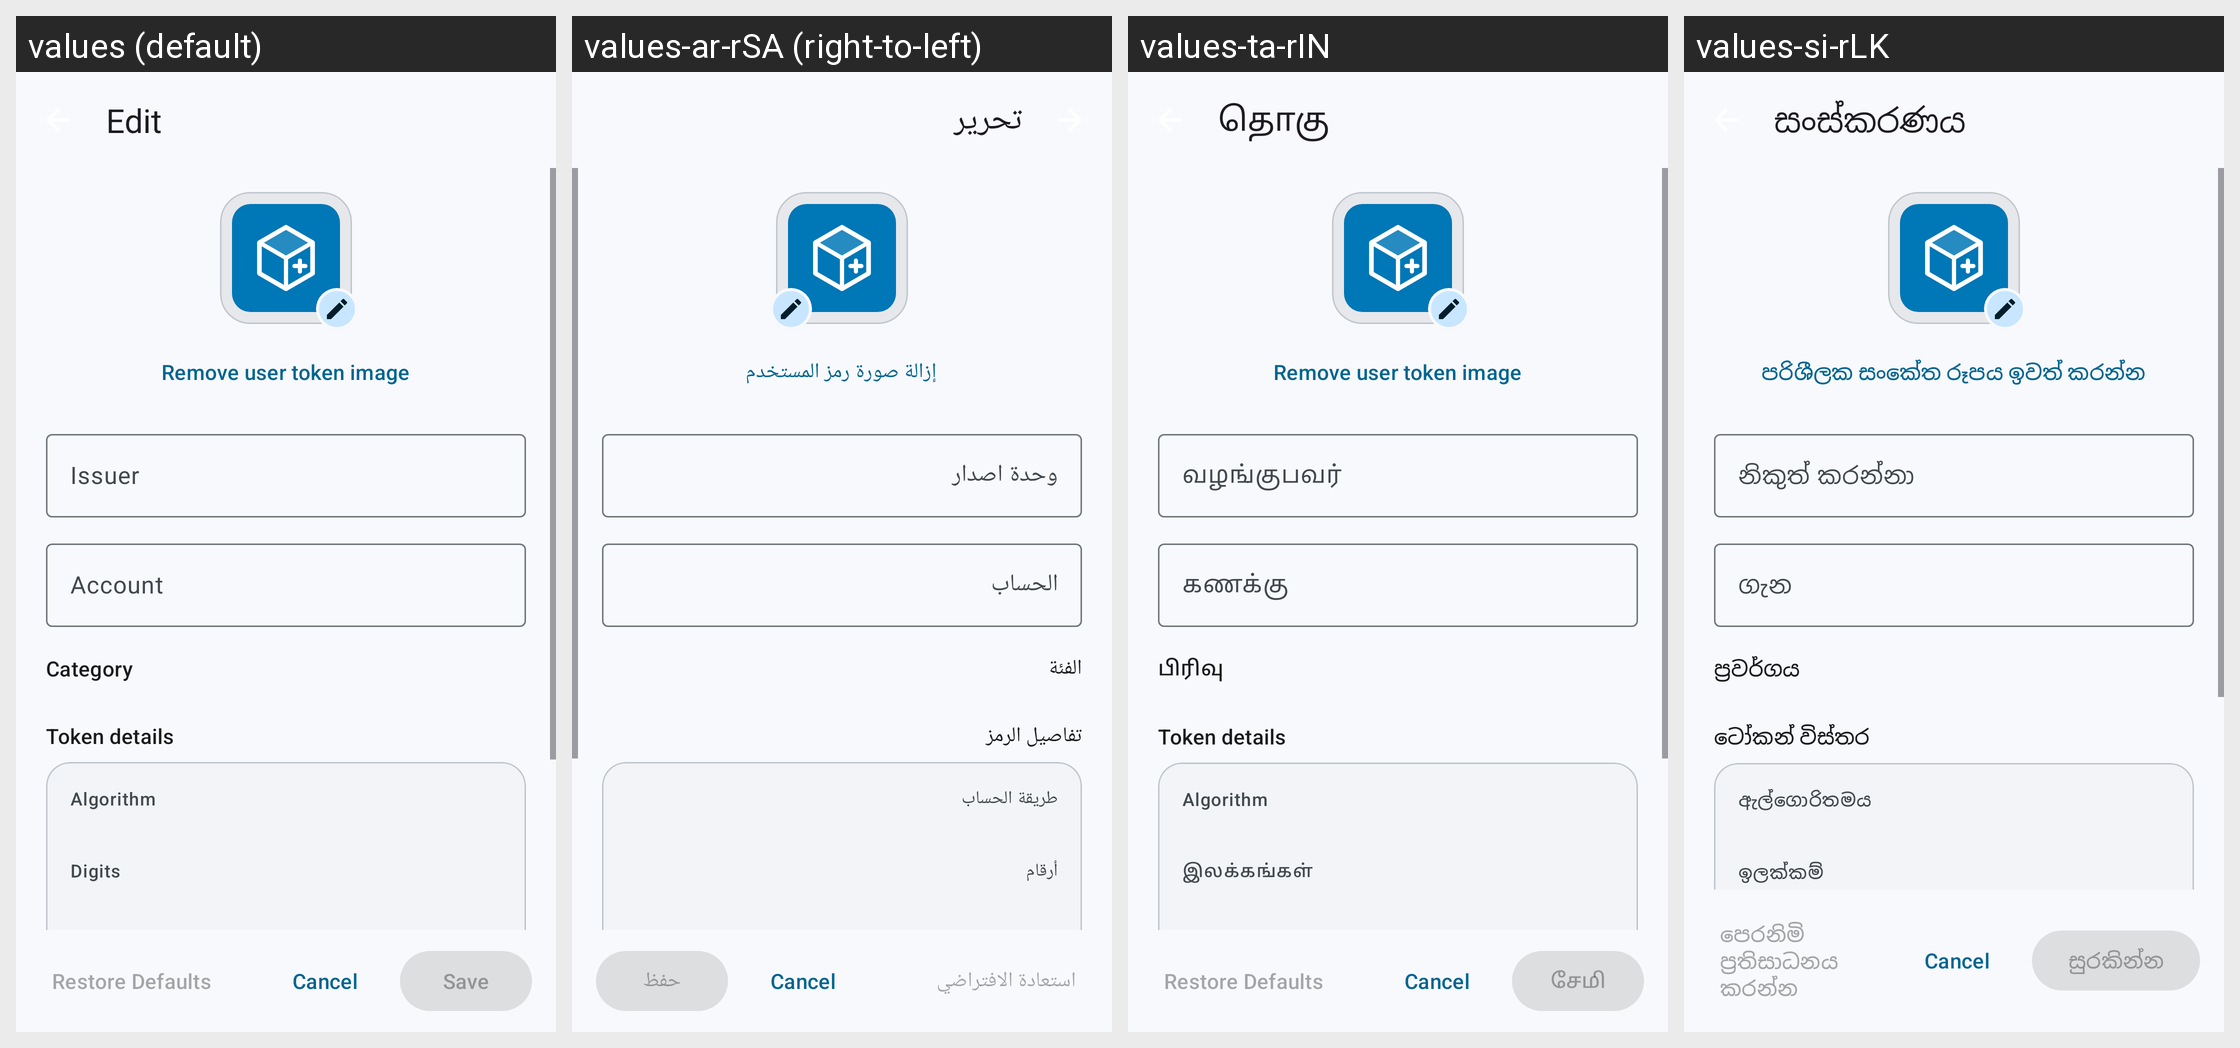

Strings drawn on this Android screen and how each of the app's shown locales translates them:
Android screen res/layout/edit.xml rendered under 4 locales, left to right: values (default), values-ar-rSA (right-to-left), values-ta-rIN, values-si-rLK. Device: Nexus 5 (rendered at 1080×1920; each locale shown at half size, 540×960, under a caption strip naming it); theme AppTheme.
Other locales in the repository, not shown: values-af, values-af-rZA, values-ar, values-ca, values-ca-rES, values-cs, values-cs-rCZ, values-de, values-de-rDE, values-es, values-es-rES, values-eu, values-eu-rES, values-fa-rIR, values-fr, values-fr-rFR, values-gl, values-hu, values-hu-rHU, values-id-rID, values-in-rID, values-it, values-it-rIT, values-iw, values-iw-rHE, values-iw-rIL, values-ja, values-ja-rJP, values-kab, values-nb-rNO, values-nl, values-pl, values-pl-rPL, values-pt, values-pt-rBR, values-ru, values-ru-rRU, values-si, values-sv, values-sv-rSE, values-ta, values-tr, values-tr-rTR, values-uk, values-uk-rUA, values-zh, values-zh-rCN, values-zh-rTW.
Strings drawn on this screen, with the default value and each locale's value (text and hints the layout hard-codes, and strings that could not be matched under every locale, appear in the picture but are not listed):

category
  values: Category
  values-ar-rSA: الفئة
  values-ta-rIN: பிரிவு
  values-si-rLK: ප්‍රවර්ගය

save
  values: Save
  values-ar-rSA: حفظ
  values-ta-rIN: சேமி
  values-si-rLK: සුරකින්න
